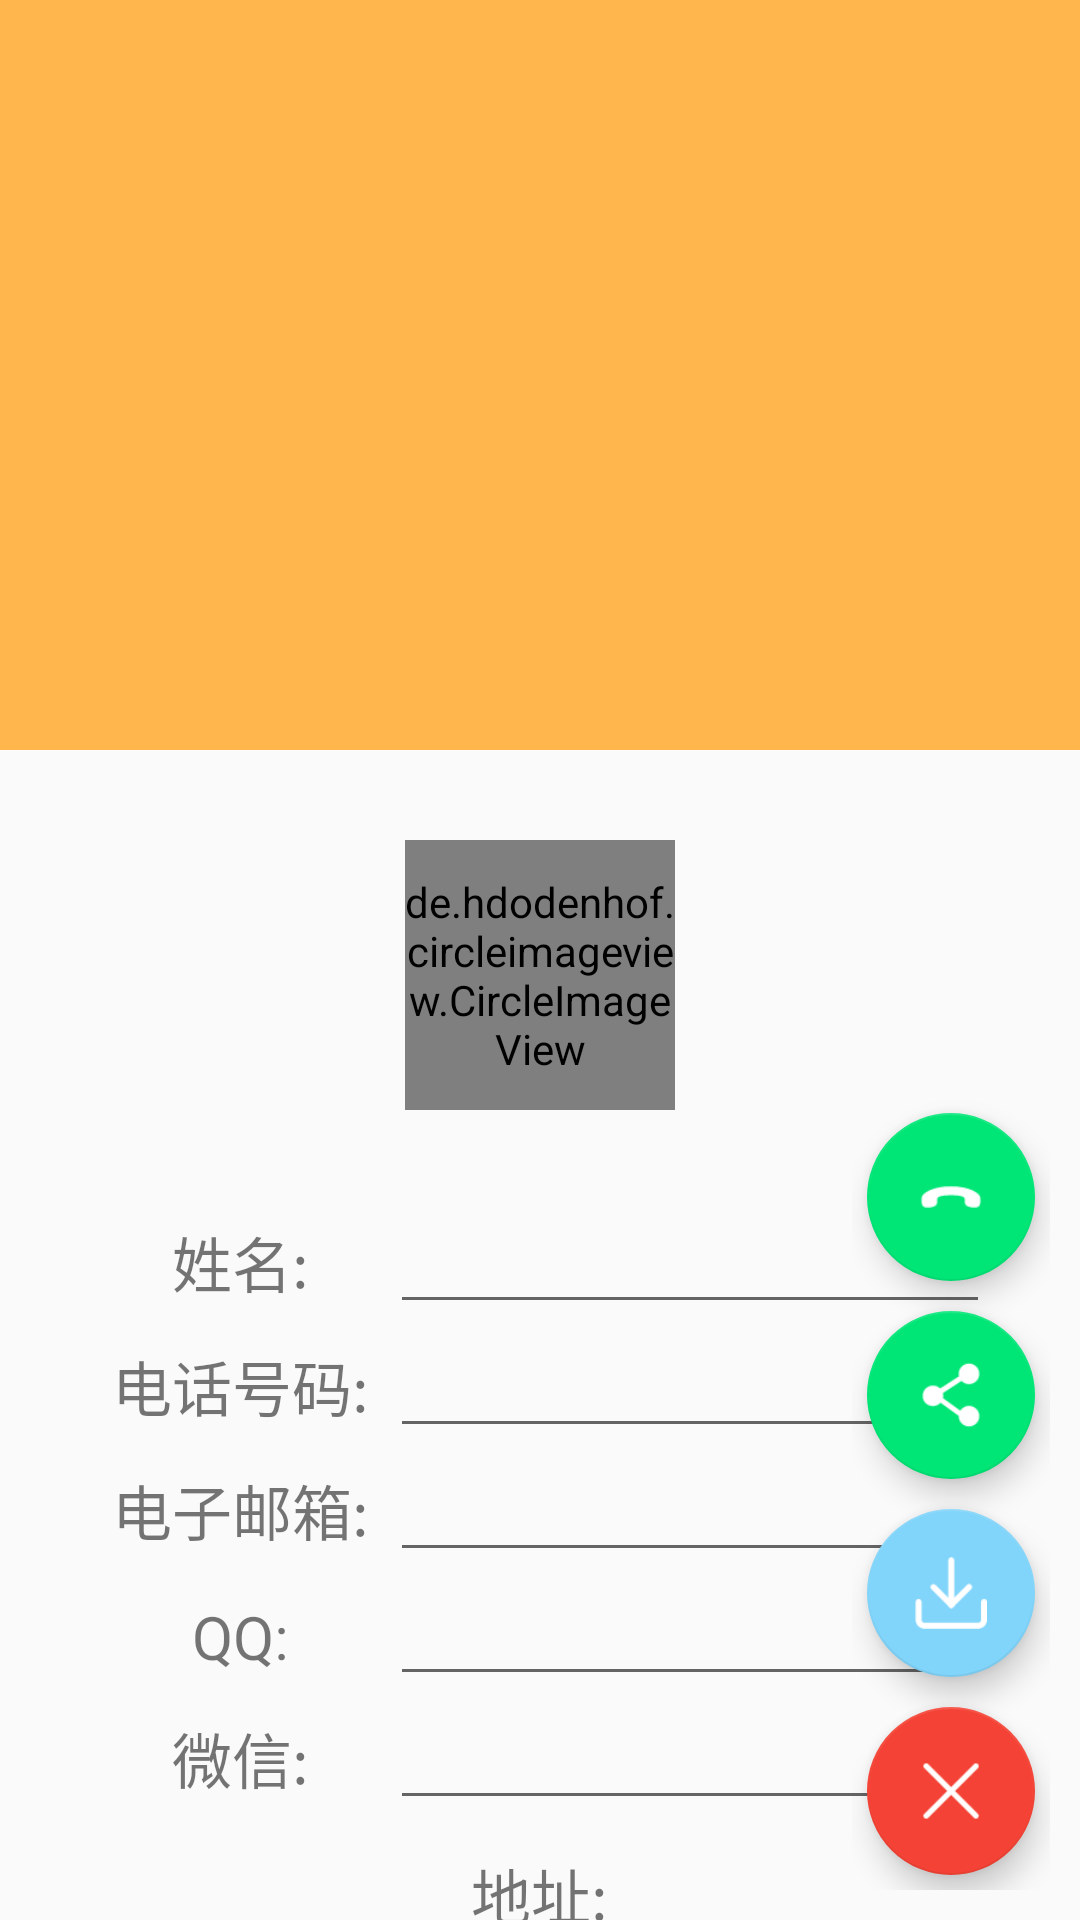

The Android layout XML behind this screen, and the referenced resources:
<!-- AndroidManifest.xml: activity theme DetailActivityTheme -->
<!-- res/layout/activity_detail.xml -->
<?xml version="1.0" encoding="utf-8"?>
<android.support.design.widget.CoordinatorLayout
    xmlns:android="http://schemas.android.com/apk/res/android"
    xmlns:app="http://schemas.android.com/apk/res-auto"
    android:layout_width="match_parent"
    android:layout_height="match_parent"
    android:fitsSystemWindows="true">



    <android.support.design.widget.AppBarLayout
        android:id="@+id/detail_appBar"
        android:layout_width="match_parent"
        android:layout_height="250dp"
        android:fitsSystemWindows="true">

        <android.support.design.widget.CollapsingToolbarLayout
            android:id="@+id/detail_collapsing_toolbar"
            android:layout_width="match_parent"
            android:layout_height="match_parent"
            android:theme="@style/ThemeOverlay.AppCompat.Dark.ActionBar"
            app:contentScrim="?attr/colorPrimary"
            app:layout_scrollFlags="scroll|exitUntilCollapsed"
            android:fitsSystemWindows="true">

            <android.support.v7.widget.Toolbar
                android:id="@+id/detail_header_title"
                android:layout_width="match_parent"
                android:layout_height="?attr/actionBarSize"
                app:layout_collapseMode="pin"/>

            <ImageView
                android:id="@+id/detail_header_img"
                android:layout_width="match_parent"
                android:layout_height="match_parent"
                android:fitsSystemWindows="true"
                android:scaleType="centerCrop"
                app:layout_collapseMode="parallax"/>

        </android.support.design.widget.CollapsingToolbarLayout>

    </android.support.design.widget.AppBarLayout>

    <android.support.v4.widget.NestedScrollView
        android:layout_width="match_parent"
        android:layout_height="match_parent"
        app:layout_behavior="@string/appbar_scrolling_view_behavior">

        <FrameLayout
            android:layout_width="match_parent"
            android:layout_height="wrap_content">

            <LinearLayout
                android:layout_width="match_parent"
                android:layout_height="wrap_content"
                android:orientation="vertical">

                <de.hdodenhof.circleimageview.CircleImageView
                    android:id="@+id/detail_head_portrait"
                    android:layout_width="90dp"
                    android:layout_height="90dp"
                    android:layout_gravity="center_horizontal"
                    android:layout_marginBottom="30dp"
                    android:layout_marginTop="30dp"
                    android:src="@drawable/nav_head_portrait"/>

                <LinearLayout
                    android:layout_width="wrap_content"
                    android:layout_height="wrap_content"
                    android:layout_gravity="center_horizontal"
                    android:orientation="horizontal">

                    <TextView
                        android:layout_width="100dp"
                        android:layout_height="wrap_content"
                        android:gravity="center_horizontal"
                        android:text="@string/detail_name"
                        android:textSize="20sp"/>

                    <EditText
                        android:id="@+id/detail_name"
                        android:inputType="text"
                        android:layout_width="200dp"
                        android:layout_height="wrap_content"/>

                </LinearLayout>

                <LinearLayout
                    android:layout_width="wrap_content"
                    android:layout_height="wrap_content"
                    android:layout_gravity="center_horizontal"
                    android:orientation="horizontal">

                    <TextView
                        android:layout_width="100dp"
                        android:layout_height="wrap_content"
                        android:gravity="center_horizontal"
                        android:text="@string/detail_phone"
                        android:textSize="20sp"/>

                    <EditText
                        android:id="@+id/detail_phone"
                        android:inputType="phone"
                        android:layout_width="200dp"
                        android:layout_height="wrap_content"/>

                </LinearLayout>

                <LinearLayout
                    android:layout_width="wrap_content"
                    android:layout_height="wrap_content"
                    android:layout_gravity="center_horizontal"
                    android:orientation="horizontal">

                    <TextView
                        android:layout_width="100dp"
                        android:layout_height="wrap_content"
                        android:gravity="center_horizontal"
                        android:text="@string/detail_email"
                        android:textSize="20sp"/>

                    <EditText
                        android:id="@+id/detail_emial"
                        android:inputType="textEmailAddress"
                        android:layout_width="200dp"
                        android:layout_height="wrap_content"/>

                </LinearLayout>

                <LinearLayout
                    android:layout_width="wrap_content"
                    android:layout_height="wrap_content"
                    android:layout_gravity="center_horizontal"
                    android:orientation="horizontal">

                    <TextView
                        android:layout_width="100dp"
                        android:layout_height="wrap_content"
                        android:gravity="center_horizontal"
                        android:text="@string/detail_qq"
                        android:textSize="20sp"/>

                    <EditText
                        android:id="@+id/detail_qq"
                        android:inputType="number"
                        android:layout_width="200dp"
                        android:layout_height="wrap_content"/>

                </LinearLayout>

                <LinearLayout
                    android:layout_width="wrap_content"
                    android:layout_height="wrap_content"
                    android:layout_gravity="center_horizontal"
                    android:orientation="horizontal">

                    <TextView
                        android:layout_width="100dp"
                        android:layout_height="wrap_content"
                        android:gravity="center_horizontal"
                        android:text="@string/detail_wechat"
                        android:textSize="20sp"/>

                    <EditText
                        android:id="@+id/detail_wx"
                        android:inputType="text"
                        android:layout_width="200dp"
                        android:layout_height="wrap_content"/>

                </LinearLayout>

                <TextView
                    android:layout_marginTop="10dp"
                    android:layout_width="wrap_content"
                    android:layout_height="wrap_content"
                    android:textSize="20sp"
                    android:layout_gravity="center_horizontal"
                    android:text="@string/detail_address"/>

                <EditText
                    android:id="@+id/detail_address"
                    android:inputType="text"
                    android:layout_gravity="center_horizontal"
                    android:gravity="center_horizontal|bottom"
                    android:layout_width="200dp"
                    android:layout_height="120dp"/>

                <de.hdodenhof.circleimageview.CircleImageView
                    android:id="@+id/detail_submit"
                    android:layout_marginTop="20dp"
                    android:layout_gravity="center_horizontal"
                    android:layout_width="wrap_content"
                    android:layout_height="wrap_content"
                    android:src="@drawable/submit"
                    android:layout_marginBottom="10dp"/>

            </LinearLayout>
        </FrameLayout>


    </android.support.v4.widget.NestedScrollView>
    <LinearLayout
        android:id="@+id/ll_dial"
        android:layout_margin="10dp"
        android:layout_width="wrap_content"
        android:layout_height="wrap_content"
        android:orientation="vertical"
        android:layout_gravity="end|bottom"
        android:background="#00000000">

        <android.support.design.widget.FloatingActionButton
            android:id="@+id/detail_dial"
            android:layout_margin="5dp"
            android:layout_width="wrap_content"
            android:layout_height="wrap_content"
            android:src="@drawable/dial"
            app:backgroundTint="#00e676"
            app:rippleColor="#64dd17"/>
        <android.support.design.widget.FloatingActionButton
            android:id="@+id/detail_share"
            android:layout_margin="5dp"
            android:layout_width="wrap_content"
            android:layout_height="wrap_content"
            android:src="@drawable/share"
            app:backgroundTint="#00e676"
            app:rippleColor="#64dd17"/>
        <android.support.design.widget.FloatingActionButton
            android:id="@+id/detail_input"
            android:layout_margin="5dp"
            android:layout_width="wrap_content"
            android:layout_height="wrap_content"
            android:src="@drawable/input"
            app:backgroundTint="#81d4fa"
            app:rippleColor="#82b1ff"/>
        <android.support.design.widget.FloatingActionButton
            android:id="@+id/detail_delete"
            android:src="@drawable/delete"
            android:layout_margin="5dp"
            android:layout_width="wrap_content"
            android:layout_height="wrap_content"
            android:focusable="true"
            app:backgroundTint="#f44336"
            app:rippleColor="#d50000"/>
    </LinearLayout>

</android.support.design.widget.CoordinatorLayout>
<!-- resources referenced by this layout -->
<resources>
  <!-- drawable delete: png bitmap (drawable, 614 bytes) -->
  <!-- drawable dial: png bitmap (drawable, 619 bytes) -->
  <!-- drawable input: png bitmap (drawable, 826 bytes) -->
  <!-- drawable share: png bitmap (drawable, 1020 bytes) -->
  <!-- drawable submit: png bitmap (drawable, 1165 bytes) -->
  <string name="detail_address">地址:</string>
  <string name="detail_email">电子邮箱:</string>
  <string name="detail_name">姓名:</string>
  <string name="detail_phone">电话号码:</string>
  <string name="detail_qq">QQ:</string>
  <string name="detail_wechat">微信:</string>
  <style name="DetailActivityTheme" parent="AppTheme">
      </style>
  <style name="AppTheme" parent="Theme.AppCompat.Light.NoActionBar">
          
          <item name="colorPrimary">@color/colorPrimary</item>
          <item name="colorPrimaryDark">@color/colorPrimaryDark</item>
          <item name="colorAccent">@color/colorAccent</item>
      </style>
  <color name="colorPrimary">#ffb74d</color>
  <color name="colorPrimaryDark">#ffa000</color>
  <color name="colorAccent">#ffffff</color>
</resources>
